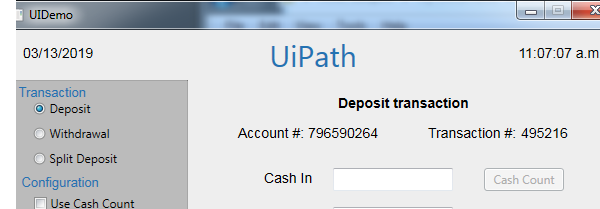
Task: Robotic Enterprise Framework
Workflow: Process

Step 1: Attach Window 'UIDemo.exe  UIDemo' on the element in window 'UIDemo' (uidemo.exe)

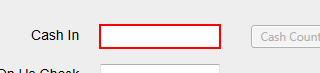
Step 2: type [CashIn] into 'cashintb'

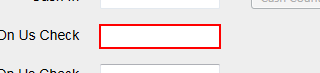
Step 3: type [OnUsCheck] into 'onustb'

Step 4: type [NotOnUsCheck] into 'notonustb' (no picture)

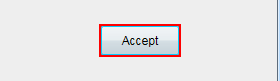
Step 5: click on the push button 'Accept'
